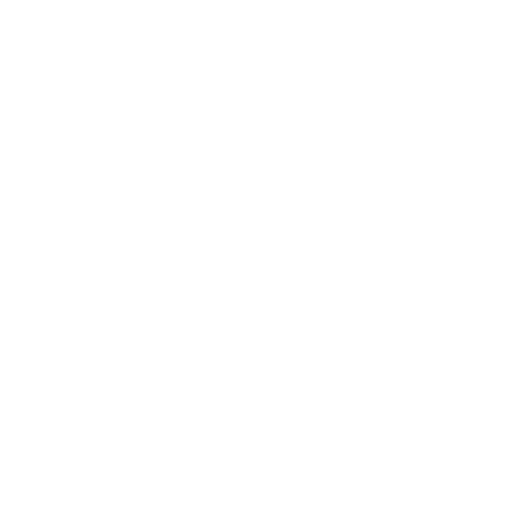
t = 0.00 s
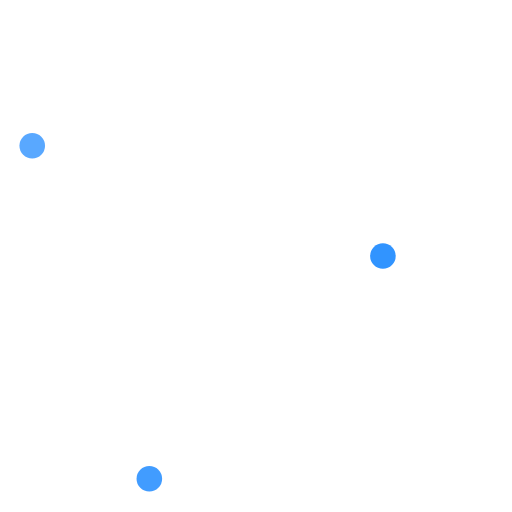
t = 0.63 s
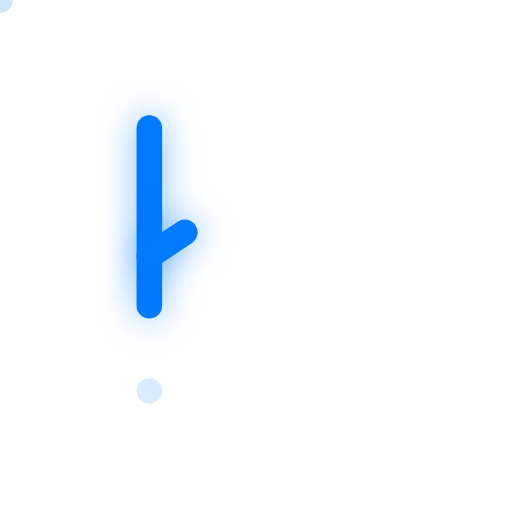
t = 1.25 s
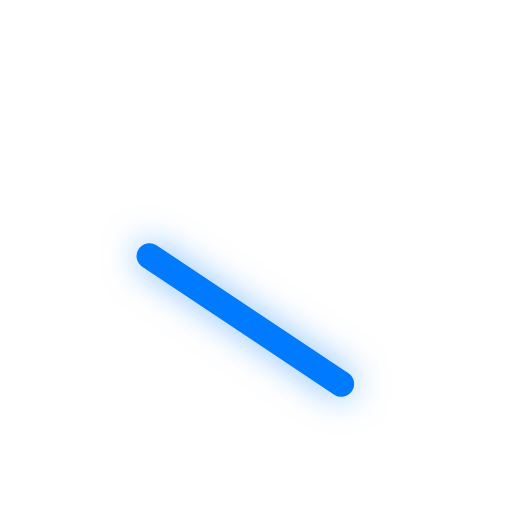
t = 1.88 s

The animated SVG that drew these frames (rendered in a browser with its animation timeline set to each time). Animation: 10 SMIL elements (animate=7,animateMotion=3); one cycle of 2.50 s, repeats indefinitely.

<svg xmlns="http://www.w3.org/2000/svg" viewBox="0 0 120 120" width="240" height="240">
  <defs>
    <style>
      .accent {
        fill: #007AFF;
        stroke: #007AFF;
        stroke-width: 6;
        stroke-linecap: round;
        stroke-linejoin: round;
        filter: drop-shadow(0 0 4px rgba(0, 122, 255, 0.5));
      }
      .dot {
        fill: #007AFF;
        stroke: none;
        opacity: 0;
      }
    </style>
  </defs>

  <!-- Sync element: fires loop.repeat every 2.5s to restart all animations -->
  <rect width="0" height="0" opacity="0">
    <animate id="loop" attributeName="opacity" values="0;0" dur="2.5s" repeatCount="indefinite"/>
  </rect>

  <g>
    <circle class="dot" r="3">
      <animateMotion dur="1.2s" begin="0s; loop.repeat" fill="remove"
        path="M -10,60 C 10,20 20,30 35,30" />
      <animate attributeName="opacity" values="0;1;0" keyTimes="0;0.2;1" dur="1.3s" begin="0s; loop.repeat" fill="remove" />
    </circle>

    <circle class="dot" r="3">
      <animateMotion dur="1.2s" begin="0.1s; loop.repeat+0.1s" fill="remove"
        path="M 35,130 C 35,110 35,100 35,90" />
      <animate attributeName="opacity" values="0;1;0" keyTimes="0;0.2;1" dur="1.3s" begin="0.1s; loop.repeat+0.1s" fill="remove" />
    </circle>

    <circle class="dot" r="3">
      <animateMotion dur="1s" begin="0.2s; loop.repeat+0.2s" fill="remove"
        path="M 130,60 C 100,60 70,60 35,60" />
      <animate attributeName="opacity" values="0;1;0" keyTimes="0;0.2;1" dur="1.2s" begin="0.2s; loop.repeat+0.2s" fill="remove" />
    </circle>

    <path class="accent" d="M 35,30 L 35,90" stroke-dasharray="100" stroke-dashoffset="100">
      <animate attributeName="stroke-dashoffset" from="100" to="0" dur="0.6s" begin="1s; loop.repeat+1s" fill="remove" />
    </path>

    <path class="accent" d="M 35,60 L 80,30" stroke-dasharray="100" stroke-dashoffset="100">
      <animate attributeName="stroke-dashoffset" from="100" to="0" dur="0.5s" begin="1.2s; loop.repeat+1.2s" fill="remove" />
    </path>

    <path class="accent" d="M 35,60 L 80,90" stroke-dasharray="100" stroke-dashoffset="100">
      <animate attributeName="stroke-dashoffset" from="100" to="0" dur="0.5s" begin="1.4s; loop.repeat+1.4s" fill="remove" />
    </path>
  </g>
</svg>
